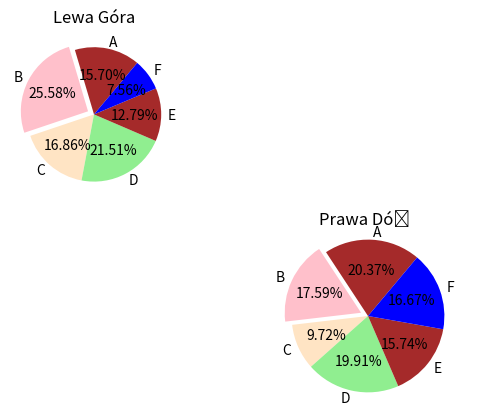

This chart was generated by the following Python code:
import matplotlib.pyplot as plt
sizes = [15.70,25.58,16.86,21.51,12.79,7.56]
sizes2 = [20.37,17.59,9.72,19.91,15.74,16.67]
labes = ["A","B","C","D","E","F"]
colors = ['brown','pink','bisque','lightgreen','brown','blue']
explode = [0,0.1,0,0,0,0]
plt.subplot(2,2,1)
plt.title("Lewa Góra")
plt.pie(sizes, explode=explode,labels=labes,colors=colors,autopct='%1.2f%%',startangle=50)
plt.subplot(2,2,4)
plt.title("Prawa Dół")
plt.pie(sizes2, explode=explode,labels=labes,colors=colors,autopct='%1.2f%%',startangle=50)
plt.axis('equal')
plt.savefig("zad1.jpg")
plt.show()